Run: headless pygame with SDL's dummy video driver; simulated clock (each Clock.tick advances the game by its frame time, no real sleeping); random seed 0; keys injected as events and as key.get_pressed() state; no mouse input.
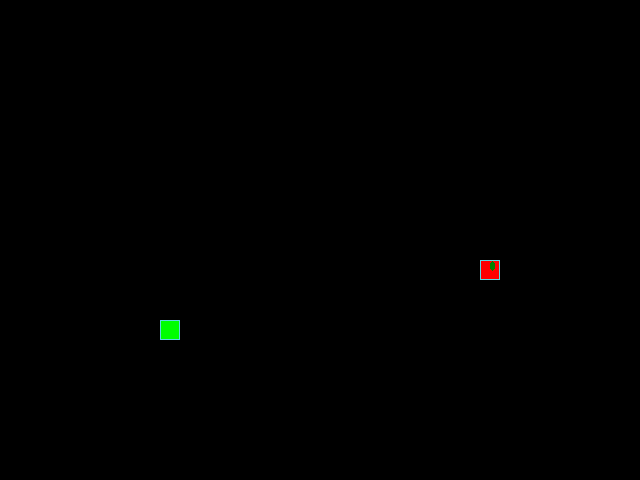
Frame 1 of 4 · flips 1–60 · no input
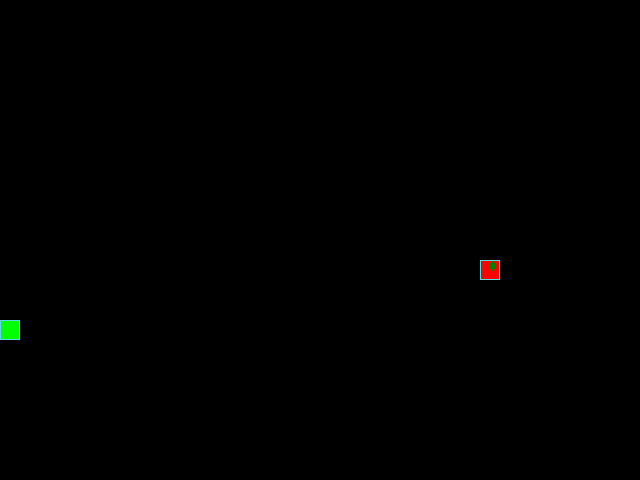
Frame 2 of 4 · flips 61–180 · tapped SPACE, RETURN · held RIGHT (→), D
Frame 3 of 4 · flips 181–300 · held DOWN (↓), S · screen unchanged from frame 2, image omitted
Frame 4 of 4 · flips 301–420 · held LEFT (←), A, UP (↑), W · screen same as frame 1, image omitted

The pygame program that drew these frames:

from random import choice, randint

import pygame

# Константы для размеров поля и сетки
SCREEN_WIDTH, SCREEN_HEIGHT = 640, 480
GRID_SIZE = 20
GRID_WIDTH = SCREEN_WIDTH // GRID_SIZE
GRID_HEIGHT = SCREEN_HEIGHT // GRID_SIZE

# Центр экрана
CENTER_OF_SCREEN = (SCREEN_HEIGHT // 2, SCREEN_WIDTH // 2)

# Направления движения:
UP = (0, -1)
DOWN = (0, 1)
LEFT = (-1, 0)
RIGHT = (1, 0)

# Цвет фона - черный:
BOARD_BACKGROUND_COLOR = (0, 0, 0)

# Цвет границы ячейки
BORDER_COLOR = (93, 216, 228)

# Цвет яблока
APPLE_COLOR = (255, 0, 0)

# Цвет листика
LEAF_COLOR = (0, 128, 0)

# Цвет змейки
SNAKE_COLOR = (0, 255, 0)

# Скорость движения змейки:
SPEED = 20

# Настройка игрового окна:
screen = pygame.display.set_mode((SCREEN_WIDTH, SCREEN_HEIGHT), 0, 32)

# Заголовок окна игрового поля:
pygame.display.set_caption('Змейка')

# Настройка времени:
clock = pygame.time.Clock()


class GameObject:
    """Базовый класс для игровых объектов."""

    def __init__(self, position=None, body_color=None):
        if position is None:
            position = CENTER_OF_SCREEN
        self.position = position
        self.body_color = body_color

    def draw(self):
        """Отрисовывает объекты на экране."""
        raise NotImplementedError

    def draw_rect(self, position, color, border_color=BORDER_COLOR):
        """Отрисовывает прямоугольник."""
        rect = pygame.Rect(position, (GRID_SIZE, GRID_SIZE))
        pygame.draw.rect(screen, color, rect)
        pygame.draw.rect(screen, border_color, rect, 1)


class Apple(GameObject):
    """Класс для яблока в игре 'Змейка'."""

    def __init__(self, snake_positions=None):
        super().__init__()
        self.body_color = APPLE_COLOR
        if snake_positions is None:
            snake_positions = []
        self.randomize_position(snake_positions)

    def randomize_position(self, snake_positions):
        """Определяет случайную позицию для яблока на игровом поле."""
        while True:
            new_position = (randint(0, GRID_WIDTH - 1) * GRID_SIZE,
                            randint(0, GRID_HEIGHT - 1) * GRID_SIZE)
            if new_position not in snake_positions:
                self.position = new_position
                break

    def draw(self):
        """Отрисовывает яблоко и лист на экране."""
        self.draw_rect(self.position, self.body_color)
        # Отрисовка листа
        leaf_position = (self.position[0] + 10, self.position[1] + 1)
        leaf_size = (GRID_SIZE // 4, GRID_SIZE // 2)
        leaf_rect = pygame.Rect(leaf_position, leaf_size)
        pygame.draw.ellipse(screen, LEAF_COLOR, leaf_rect)


class Snake(GameObject):
    """Класс, представляющий змейку в игре."""

    def __init__(self, length=1, direction=RIGHT,
                 next_direction=None, body_color=SNAKE_COLOR):
        self.length = length
        self.positions = [CENTER_OF_SCREEN]
        self.position = self.positions[0]
        self.direction = direction
        self.next_direction = next_direction
        self.body_color = body_color

    def update_direction(self):
        """Обновляет направление движения змейки."""
        if self.next_direction:
            self.direction = self.next_direction
            self.next_direction = None

    def move(self):
        """Перемещает змейку на один сегмент в текущем направлении."""
        # Получаем текущую голову змейки
        cur_head_pos = self.positions[0]
        x, y = cur_head_pos
        # Определяем новую позицию головы в зависимости от направления
        if self.direction == UP:
            new_head_pos = (x, (y - GRID_SIZE) % SCREEN_HEIGHT)
        elif self.direction == DOWN:
            new_head_pos = (x, (y + GRID_SIZE) % SCREEN_HEIGHT)
        elif self.direction == LEFT:
            new_head_pos = ((x - GRID_SIZE) % SCREEN_WIDTH, y)
        elif self.direction == RIGHT:
            new_head_pos = ((x + GRID_SIZE) % SCREEN_WIDTH, y)

        # Вставляем новую позицию головы в начало списка positions
        self.positions.insert(0, new_head_pos)

        # Удаляем последний элемент списка, чтобы змейка двигалась
        if len(self.positions) > self.length:
            self.last = self.positions[-1]
            self.positions.pop()

    def get_head_position(self):
        """Возвращает текущую позицию головы змейки."""
        return self.positions[0]

    def reset(self):
        """Сбрасывает змейку в начальное состояние."""
        screen.fill(BOARD_BACKGROUND_COLOR)
        self.length = 1
        self.positions = [CENTER_OF_SCREEN]
        self.direction = RIGHT
        self.next_direction = None
        self.direction = choice([UP, DOWN, LEFT, RIGHT])

    def draw(self):
        """Отрисовывает змейку на экране."""
        for position in self.positions[:-1]:
            self.draw_rect(position, self.body_color)

        # Отрисовка головы змейки
        self.draw_rect(self.positions[0], self.body_color)

        if self.last:
            last_rect = pygame.Rect(self.last, (GRID_SIZE, GRID_SIZE))
            pygame.draw.rect(screen, BOARD_BACKGROUND_COLOR, last_rect)


def handle_keys(game_object):
    """Обрабатывает нажатия клавиш ."""
    for event in pygame.event.get():
        if event.type == pygame.QUIT:
            pygame.quit()
            raise SystemExit
        elif event.type == pygame.KEYDOWN:
            if event.key == pygame.K_UP and game_object.direction != DOWN:
                game_object.next_direction = UP
            elif event.key == pygame.K_DOWN and game_object.direction != UP:
                game_object.next_direction = DOWN
            elif event.key == pygame.K_LEFT and game_object.direction != RIGHT:
                game_object.next_direction = LEFT
            elif event.key == pygame.K_RIGHT and game_object.direction != LEFT:
                game_object.next_direction = RIGHT


def main():
    """Основная функция, инициализирующая игру и управляющая игровым циклом."""
    pygame.init()
    snake = Snake()
    apple = Apple(snake.positions)
    while True:
        clock.tick(SPEED)
        handle_keys(snake)
        snake.update_direction()
        snake.move()
        if snake.get_head_position() == apple.position:
            snake.length += 1
            apple.randomize_position(snake.positions)
        if snake.get_head_position() in snake.positions[1:]:
            snake.reset()

        apple.draw()
        snake.draw()

        pygame.display.update()


if __name__ == '__main__':
    main()
